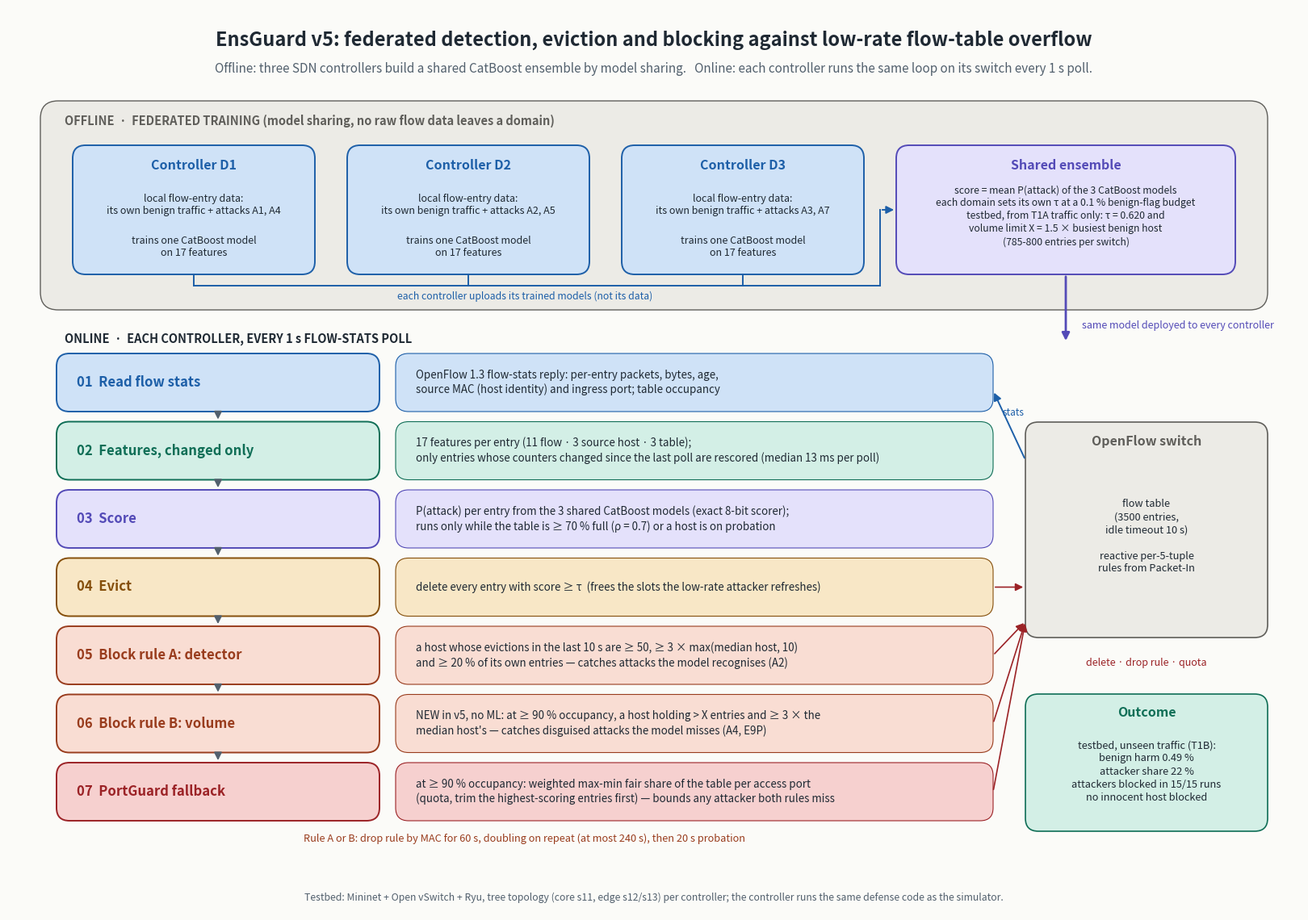

Source code (Python): (Note: this script raises an exception after producing the figure.)
"""Builds docs/ensguard_architecture.png: the current system (EnsGuard v5) on one page.
Values match results/v21/exported/ens_config_v5.json, loftbench/defenses.py (EvictBlock) and
testbed/loft_ryu_app.py. The v3 version of this figure is in git history (before 2026-11-07)."""
import matplotlib

matplotlib.use("Agg")
import matplotlib.pyplot as plt  # noqa: E402
from matplotlib.patches import FancyArrowPatch, FancyBboxPatch  # noqa: E402

INK, MUTED = "#1f2933", "#52606d"
C = dict(blue=("#cfe2f7", "#1d5fa8"), teal=("#d3efe6", "#0f6e56"), purp=("#e4e1fb", "#534ab7"),
         amber=("#f8e7c6", "#854f0b"), coral=("#f9ddd3", "#993c1d"), red=("#f6d0cf", "#9b2226"),
         gray=("#ecebe6", "#5f5e5a"))

fig = plt.figure(figsize=(16, 11.2), dpi=150)
ax = fig.add_axes([0, 0, 1, 1])
ax.set_xlim(0, 160)
ax.set_ylim(0, 112)
ax.axis("off")
fig.patch.set_facecolor("#fbfbf8")


def box(x, y, w, h, col, r=1.6, lw=1.4):
    fill, edge = C[col]
    ax.add_patch(FancyBboxPatch((x, y), w, h, boxstyle=f"round,pad=0,rounding_size={r}",
                                fc=fill, ec=edge, lw=lw))
    return edge


def arrow(x0, y0, x1, y1, col=MUTED, style="-|>", lw=1.6, ls="-"):
    ax.add_patch(FancyArrowPatch((x0, y0), (x1, y1), arrowstyle=style, mutation_scale=14,
                                 color=col, lw=lw, linestyle=ls))


ax.text(80, 108, "EnsGuard v5: federated detection, eviction and blocking against low-rate "
        "flow-table overflow", ha="center", va="center", fontsize=17, weight="bold", color=INK)
ax.text(80, 104.4, "Offline: three SDN controllers build a shared CatBoost ensemble by model sharing.   "
        "Online: each controller runs the same loop on its switch every 1 s poll.",
        ha="center", va="center", fontsize=11, color=MUTED)

# ---- Offline federation (top band) ----
box(4, 74.6, 152, 25.9, "gray", r=2.2, lw=1.0)
ax.text(7, 98, "OFFLINE  ·  FEDERATED TRAINING (model sharing, no raw flow data leaves a domain)",
        fontsize=10.5, weight="bold", color=C["gray"][1], va="center")
for i, (d, seen) in enumerate((("D1", "A1, A4"), ("D2", "A2, A5"), ("D3", "A3, A7"))):
    x = 8 + i * 34
    e = box(x, 79, 30, 16, "blue")
    ax.text(x + 15, 92, f"Controller {d}", ha="center", fontsize=11.5, weight="bold", color=e)
    ax.text(x + 15, 87.6, f"local flow-entry data:\nits own benign traffic + attacks {seen}", ha="center",
            va="center", fontsize=9, color=INK)
    ax.text(x + 15, 82.4, "trains one CatBoost model\non 17 features",
            ha="center", va="center", fontsize=9, color=INK)
    ax.plot([x + 15, x + 15], [79, 77.6], color=C["blue"][1], lw=1.4)
ax.plot([23, 108], [77.6, 77.6], color=C["blue"][1], lw=1.4)
ax.plot([108, 108], [77.6, 87], color=C["blue"][1], lw=1.4)
arrow(108, 87, 110, 87, col=C["blue"][1], lw=1.4)
ax.text(64, 76.3, "each controller uploads its trained models (not its data)", ha="center",
        fontsize=8.8, color=C["blue"][1], va="center")
e = box(110, 79, 42, 16, "purp")
ax.text(131, 92, "Shared ensemble", ha="center", fontsize=11.5, weight="bold", color=e)
ax.text(131, 86.2, "score = mean P(attack) of the 3 CatBoost models\n"
        "each domain sets its own τ at a 0.1 % benign-flag budget\n"
        "testbed, from T1A traffic only: τ = 0.620 and\nvolume limit X = 1.5 × busiest benign host\n"
        "(785-800 entries per switch)",
        ha="center", va="center", fontsize=8.8, color=INK, linespacing=1.3)
arrow(131, 79, 131, 70.5, col=C["purp"][1], lw=2)
ax.text(133, 72.6, "same model deployed to every controller", fontsize=9, color=C["purp"][1],
        va="center")

# ---- Online loop (per controller) ----
ax.text(7, 71, "ONLINE  ·  EACH CONTROLLER, EVERY 1 s FLOW-STATS POLL", fontsize=10.5,
        weight="bold", color=INK, va="center")
steps = [
    ("blue", "01  Read flow stats", "OpenFlow 1.3 flow-stats reply: per-entry packets, bytes, age,\n"
     "source MAC (host identity) and ingress port; table occupancy"),
    ("teal", "02  Features, changed only", "17 features per entry (11 flow · 3 source host · 3 table);\n"
     "only entries whose counters changed since the last poll are rescored (median 13 ms per poll)"),
    ("purp", "03  Score", "P(attack) per entry from the 3 shared CatBoost models (exact 8-bit scorer);\n"
     "runs only while the table is ≥ 70 % full (ρ = 0.7) or a host is on probation"),
    ("amber", "04  Evict", "delete every entry with score ≥ τ  (frees the slots the low-rate "
     "attacker refreshes)"),
    ("coral", "05  Block rule A: detector", "a host whose evictions in the last 10 s are ≥ 50, ≥ 3 × max(median host, 10)\n"
     "and ≥ 20 % of its own entries — catches attacks the model recognises (A2)"),
    ("coral", "06  Block rule B: volume", "NEW in v5, no ML: at ≥ 90 % occupancy, a host holding > X entries and ≥ 3 × the\n"
     "median host's — catches disguised attacks the model misses (A4, E9P)"),
    ("red", "07  PortGuard fallback", "at ≥ 90 % occupancy: weighted max-min fair share of the "
     "table per access port\n(quota, trim the highest-scoring entries first) — bounds any attacker "
     "both rules miss"),
]
y0, h, gap = 62.0, 7.2, 1.25
for i, (col, title, desc) in enumerate(steps):
    y = y0 - i * (h + gap)
    e = box(6, y, 40, h, col)
    ax.text(8.5, y + h / 2, title, fontsize=12, weight="bold", color=e, va="center")
    box(48, y, 74, h, col, lw=0.8)
    ax.text(50.5, y + h / 2, desc, fontsize=9.6, color=INK, va="center", linespacing=1.35)
    if i < len(steps) - 1:
        arrow(26, y, 26, y - gap, col=MUTED, lw=1.4)
yb = y0 - (len(steps) - 1) * (h + gap)
ax.text(64, yb - 2.6, "Rule A or B: drop rule by MAC for 60 s, doubling on repeat "
        "(at most 240 s), then 20 s probation", ha="center", fontsize=9.2, color=C["coral"][1], style="italic")

# Switch / outcome on the right
e = box(126, 34, 30, 26.7, "gray", lw=1.2)
ax.text(141, 57.8, "OpenFlow switch", ha="center", fontsize=11.5, weight="bold", color=e)
ax.text(141, 46.5, "flow table\n(3500 entries,\nidle timeout 10 s)\n\nreactive per-5-tuple\n"
        "rules from Packet-In", ha="center", va="center", fontsize=9.2, color=INK, linespacing=1.3)
arrow(126, 56, 122, 64.6, col=C["blue"][1], lw=1.4)
ax.text(123.2, 61.5, "stats", fontsize=8.5, color=C["blue"][1], rotation=0)
for yy in (y0 - 3 * (h + gap) + h / 2, y0 - 4 * (h + gap) + h / 2, y0 - 5 * (h + gap) + h / 2, yb + h / 2):
    arrow(122, yy, 126, max(min(yy, 58), 36), col=C["red"][1], lw=1.2)
ax.text(141, 30.5, "delete · drop rule · quota", ha="center", fontsize=9, color=C["red"][1])

e = box(126, 10, 30, 17, "teal", lw=1.2)
ax.text(141, 24.2, "Outcome", ha="center", fontsize=11.5, weight="bold", color=e)
ax.text(141, 17.4, "testbed, unseen traffic (T1B):\nbenign harm 0.49 %\nattacker share 22 %\n"
        "attackers blocked in 15/15 runs\nno innocent host blocked", ha="center", va="center", fontsize=9.2,
        color=INK, linespacing=1.3)

ax.text(80, 1.4, "Testbed: Mininet + Open vSwitch + Ryu, tree topology (core s11, edge s12/s13) per "
        "controller; the controller runs the same defense code as the simulator.",
        ha="center", fontsize=8.8, color=MUTED, style="italic")

fig.savefig("docs/ensguard_architecture.png", dpi=150, facecolor=fig.get_facecolor())
print("docs/ensguard_architecture.png")
